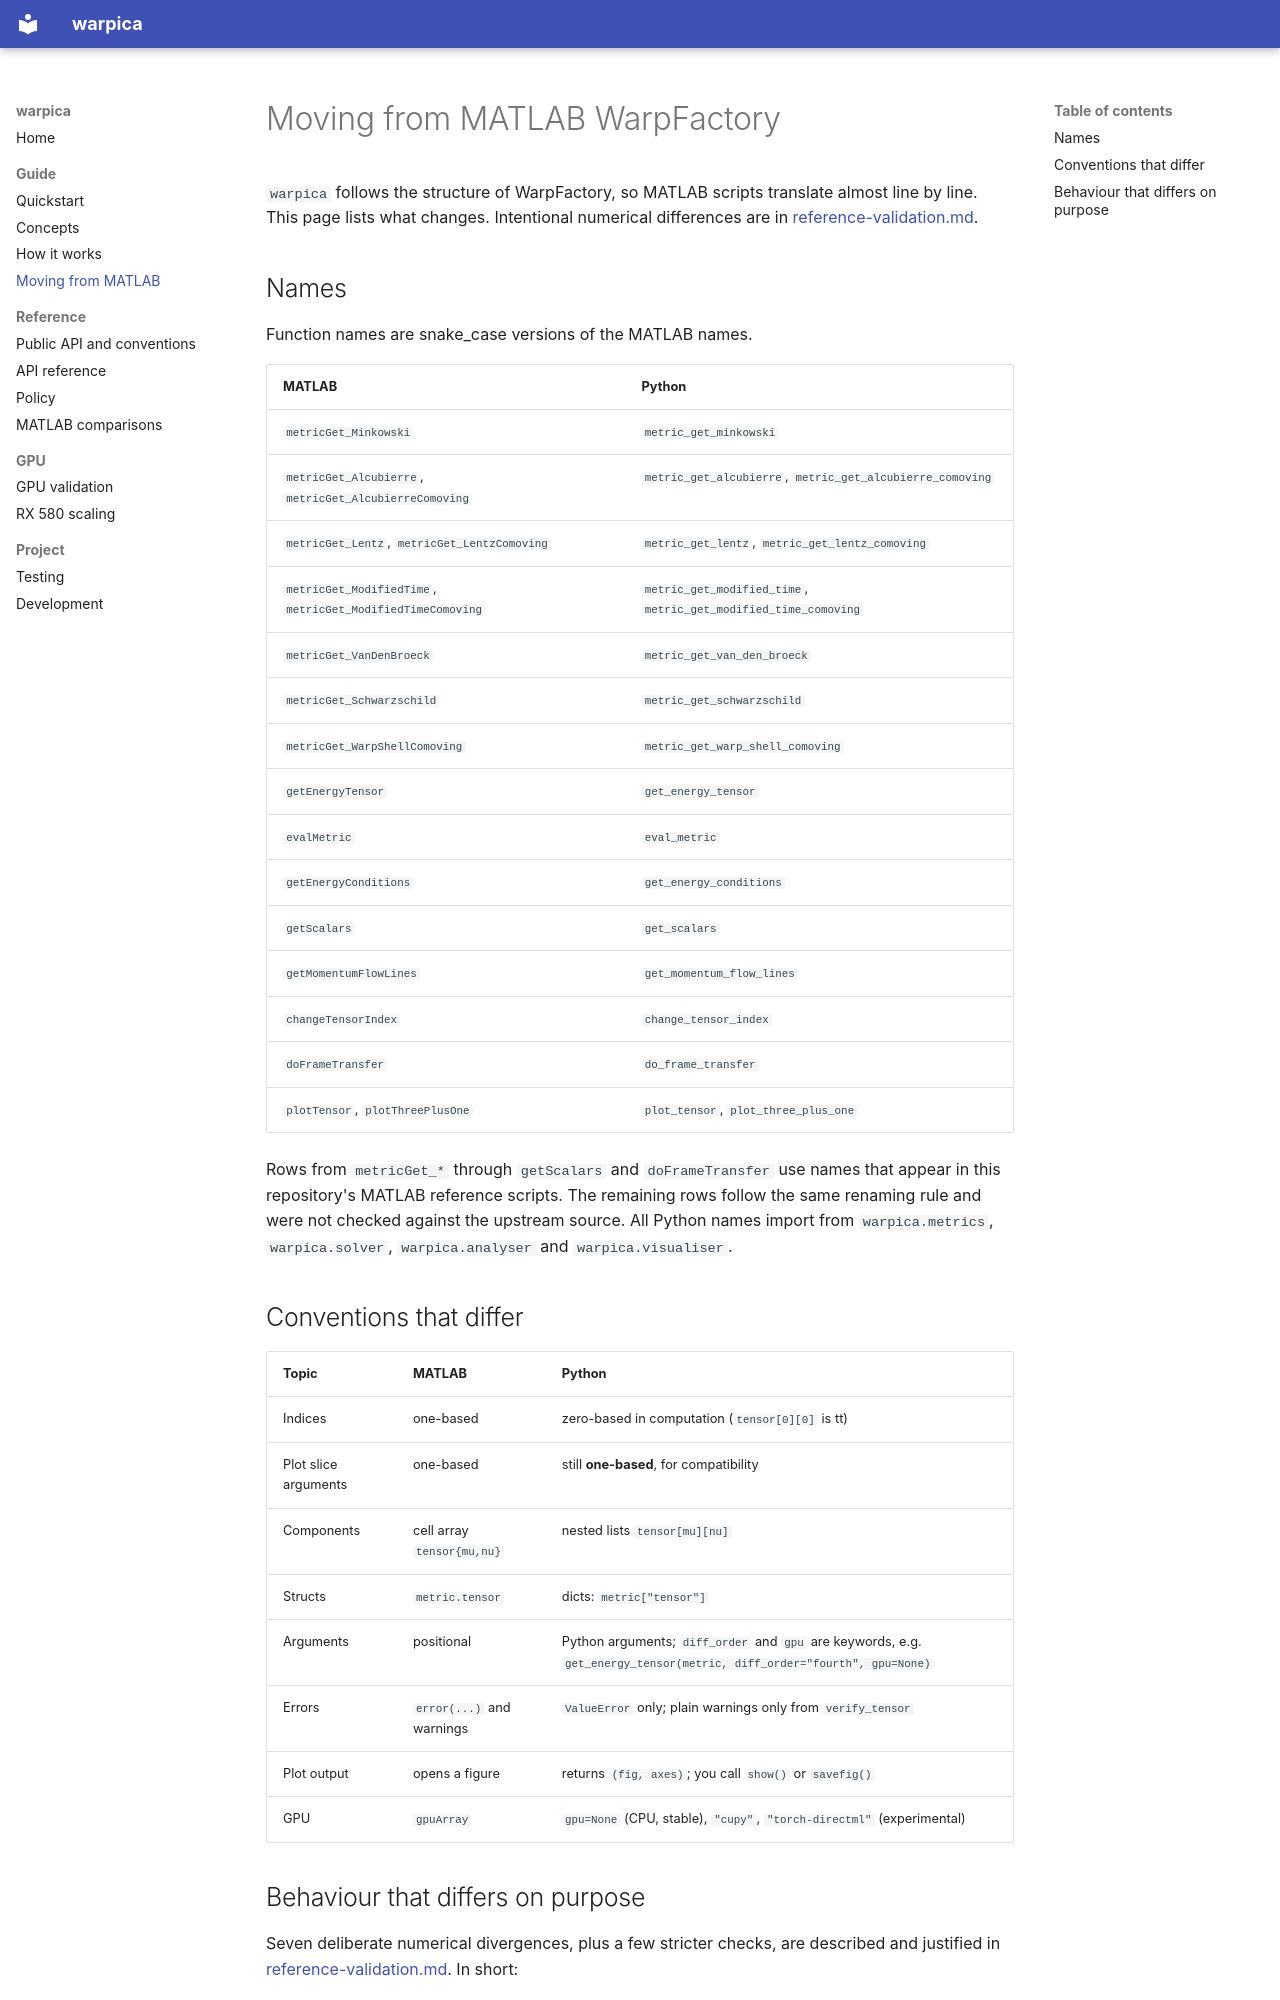

repository: Francesco-Cini/warpica · page: matlab-migration/index.html · generator: mkdocs

# Moving from MATLAB WarpFactory

`warpica` follows the structure of WarpFactory, so MATLAB scripts translate
almost line by line. This page lists what changes. Intentional numerical
differences are in [reference-validation.md](reference-validation.md).

## Names

Function names are snake_case versions of the MATLAB names.

| MATLAB | Python |
| --- | --- |
| `metricGet_Minkowski` | `metric_get_minkowski` |
| `metricGet_Alcubierre`, `metricGet_AlcubierreComoving` | `metric_get_alcubierre`, `metric_get_alcubierre_comoving` |
| `metricGet_Lentz`, `metricGet_LentzComoving` | `metric_get_lentz`, `metric_get_lentz_comoving` |
| `metricGet_ModifiedTime`, `metricGet_ModifiedTimeComoving` | `metric_get_modified_time`, `metric_get_modified_time_comoving` |
| `metricGet_VanDenBroeck` | `metric_get_van_den_broeck` |
| `metricGet_Schwarzschild` | `metric_get_schwarzschild` |
| `metricGet_WarpShellComoving` | `metric_get_warp_shell_comoving` |
| `getEnergyTensor` | `get_energy_tensor` |
| `evalMetric` | `eval_metric` |
| `getEnergyConditions` | `get_energy_conditions` |
| `getScalars` | `get_scalars` |
| `getMomentumFlowLines` | `get_momentum_flow_lines` |
| `changeTensorIndex` | `change_tensor_index` |
| `doFrameTransfer` | `do_frame_transfer` |
| `plotTensor`, `plotThreePlusOne` | `plot_tensor`, `plot_three_plus_one` |

Rows from `metricGet_*` through `getScalars` and `doFrameTransfer` use names that
appear in this repository's MATLAB reference scripts. The remaining rows follow
the same renaming rule and were not checked against the upstream source. All
Python names import from `warpica.metrics`, `warpica.solver`, `warpica.analyser`
and `warpica.visualiser`.

## Conventions that differ

| Topic | MATLAB | Python |
| --- | --- | --- |
| Indices | one-based | zero-based in computation (`tensor[0][0]` is tt) |
| Plot slice arguments | one-based | still **one-based**, for compatibility |
| Components | cell array `tensor{mu,nu}` | nested lists `tensor[mu][nu]` |
| Structs | `metric.tensor` | dicts: `metric["tensor"]` |
| Arguments | positional | Python arguments; `diff_order` and `gpu` are keywords, e.g. `get_energy_tensor(metric, diff_order="fourth", gpu=None)` |
| Errors | `error(...)` and warnings | `ValueError` only; plain warnings only from `verify_tensor` |
| Plot output | opens a figure | returns `(fig, axes)`; you call `show()` or `savefig()` |
| GPU | `gpuArray` | `gpu=None` (CPU, stable), `"cupy"`, `"torch-directml"` (experimental) |
